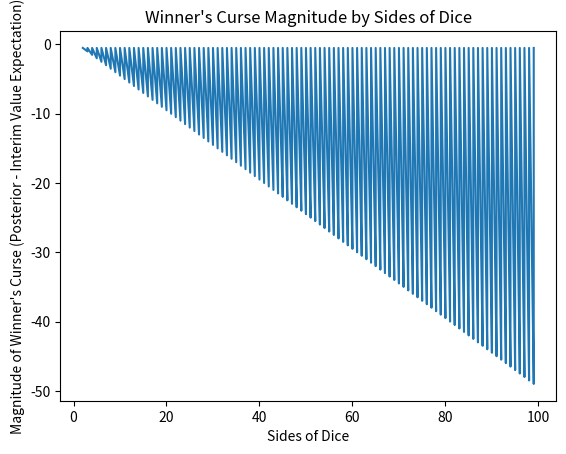

Reproduce this figure in Python.
import random
import statistics
import matplotlib.pyplot as plt


def main():
    curse_mags = list()
    for side in range(2,100):
        for s1 in range(2, side+1):
            # interim expectation
            interim_s2 = statistics.mean(range(1,side+1))
            interim_val = s1 + interim_s2 

            # posterior expectation
            post_s2 = statistics.mean(range(1,s1)) 
            post_val = s1 + post_s2

            # magnitude of winner's curse
            curse_mag = post_val-interim_val
            curse_mags.append((side,curse_mag))
    return curse_mags


if __name__ == "__main__":
    curses = main()

    # Extract x and y values
    x_values = [x for x, y in curses]
    y_values = [y for x, y in curses]

    # Create the plot
    plt.plot(x_values, y_values)
    plt.xlabel('Sides of Dice')
    plt.ylabel("Magnitude of Winner's Curse (Posterior - Interim Value Expectation)")
    plt.title("Winner's Curse Magnitude by Sides of Dice")
    plt.savefig('initial_sim.png')
    plt.show()
